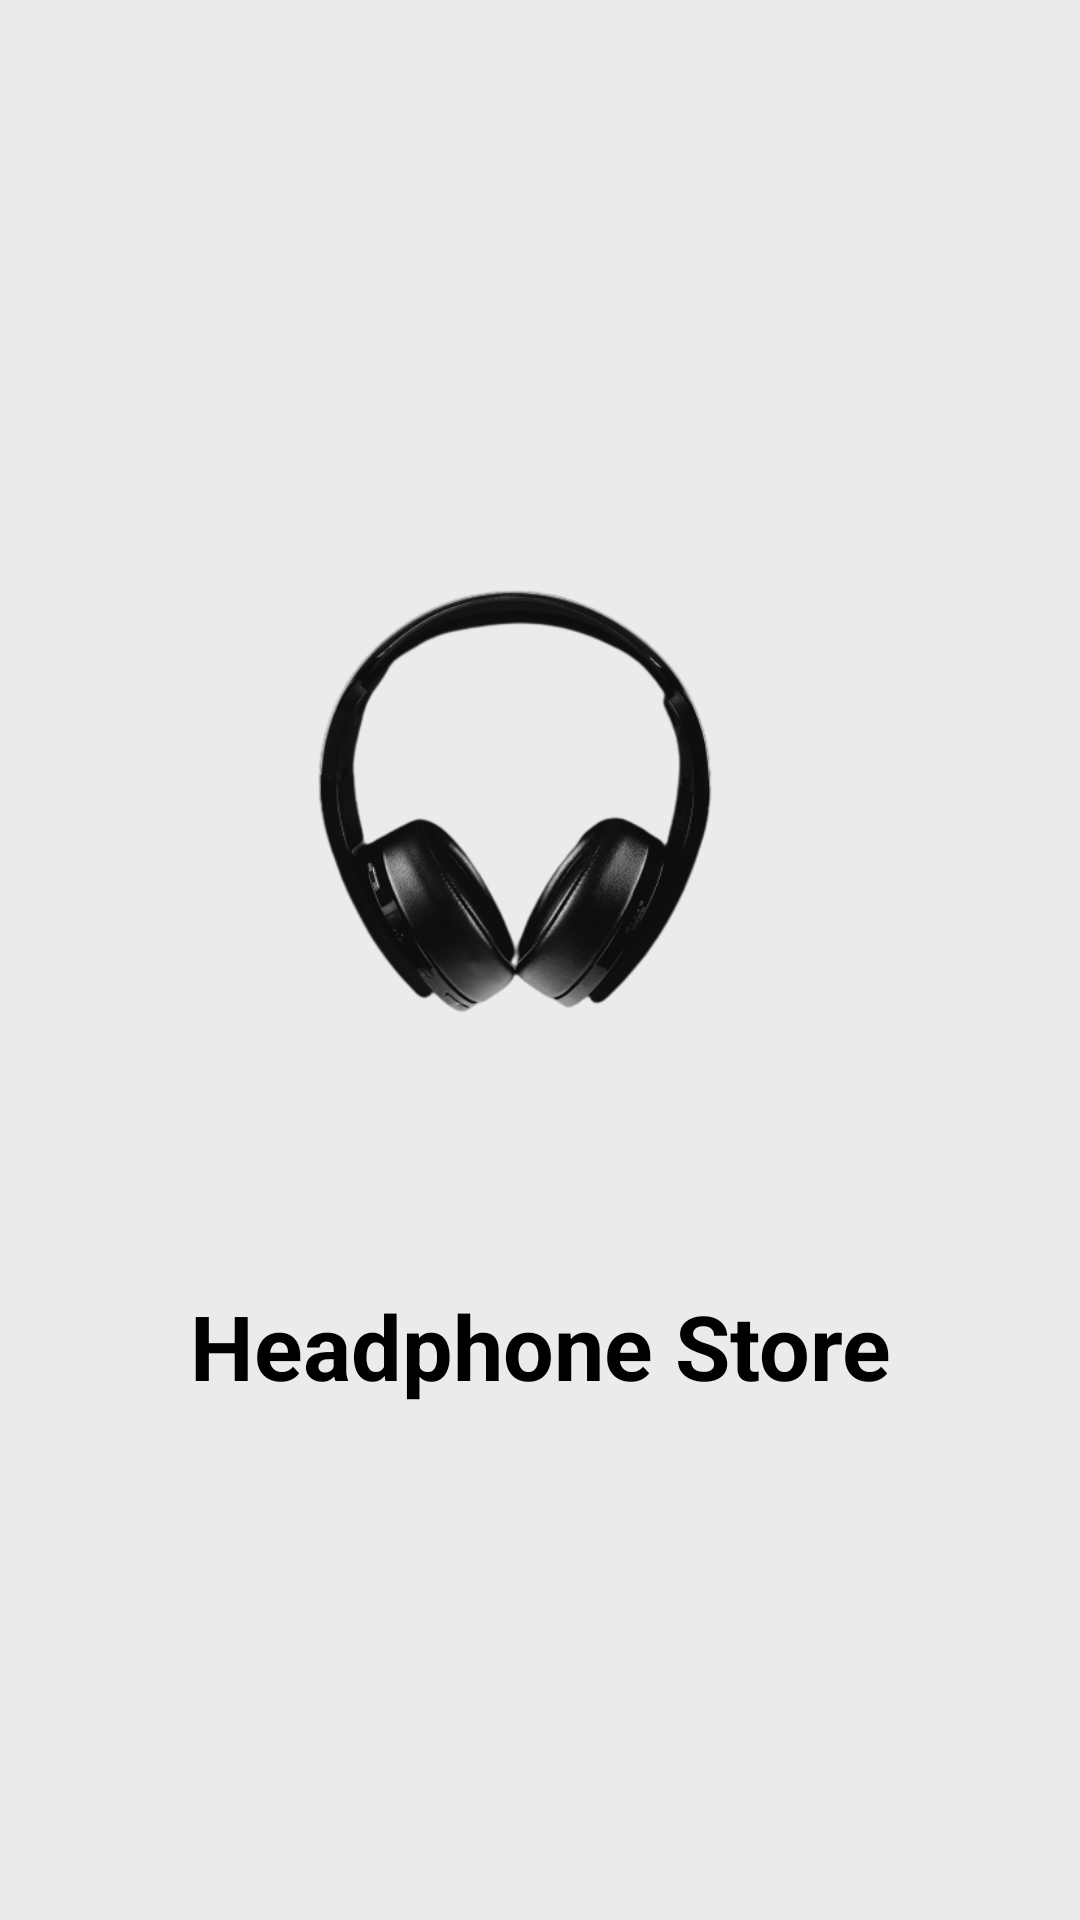

Android layout source for this screen:
<!-- AndroidManifest.xml: application theme Theme.Headphones -->
<!-- res/layout/activity_main.xml -->
<?xml version="1.0" encoding="utf-8"?>
<androidx.constraintlayout.widget.ConstraintLayout
    xmlns:android="http://schemas.android.com/apk/res/android"
    xmlns:tools="http://schemas.android.com/tools"
    xmlns:app="http://schemas.android.com/apk/res-auto"
    android:layout_width="match_parent"
    android:layout_height="match_parent"
    android:background="#EDEAEA"
    tools:context=".MainActivity">


    <ImageView
        android:id="@+id/imageView2"
        android:layout_width="263dp"
        android:layout_height="242dp"
        app:layout_constraintBottom_toBottomOf="parent"
        app:layout_constraintEnd_toEndOf="parent"
        app:layout_constraintHorizontal_bias="0.405"
        app:layout_constraintStart_toStartOf="parent"
        app:layout_constraintTop_toTopOf="parent"
        app:layout_constraintVertical_bias="0.388"
        app:srcCompat="@drawable/headphone2" />

    <TextView
        android:id="@+id/textView"
        android:layout_width="wrap_content"
        android:layout_height="wrap_content"
        android:layout_marginTop="32dp"
        android:text="Headphone Store"
        android:textSize="30dp"
        android:textStyle="bold"
        android:textColor="@color/black"
        android:gravity="center"
        app:layout_constraintEnd_toEndOf="parent"
        app:layout_constraintStart_toStartOf="parent"
        app:layout_constraintTop_toBottomOf="@+id/imageView2" />

</androidx.constraintlayout.widget.ConstraintLayout>
<!-- resources referenced by this layout -->
<resources>
  <!-- drawable headphone2: png bitmap (drawable, 61900 bytes) -->
  <style name="Theme.Headphones" parent="Theme.MaterialComponents.DayNight.DarkActionBar">
          
          <item name="colorPrimary">@color/purple_500</item>
          <item name="colorPrimaryVariant">@color/purple_700</item>
          <item name="colorOnPrimary">@color/white</item>
          
          <item name="colorSecondary">@color/teal_200</item>
          <item name="colorSecondaryVariant">@color/teal_700</item>
          <item name="colorOnSecondary">@color/black</item>
          
          <item name="android:statusBarColor" tools:targetApi="l">?attr/colorPrimaryVariant</item>
          
      </style>
  <!-- not gathered from this repository: default colours our renderer supplied (Android Studio template values) -->
  <color name="purple_500">#FF6200EE</color>
  <color name="purple_700">#FF3700B3</color>
  <color name="teal_200">#FF03DAC5</color>
  <color name="teal_700">#FF018786</color>
  <color name="black">#FF000000</color>
  <color name="white">#FFFFFFFF</color>
</resources>
